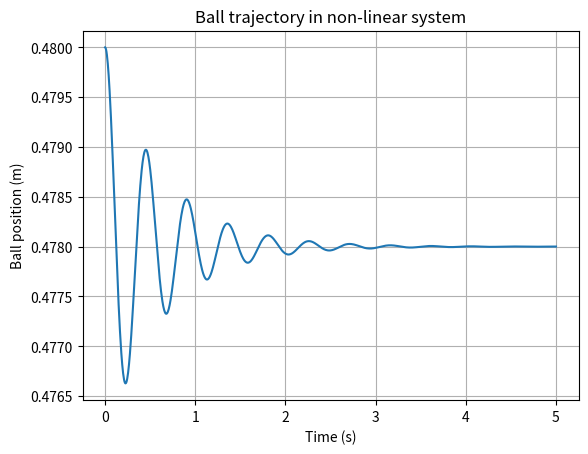

The matplotlib source for this figure:
import numpy as np
from scipy.integrate import solve_ivp
import matplotlib.pyplot as plt


# Given values
m = 0.425
g = 9.81
d = 0.42
delta = 0.65
r = 0.125
R = 53
L0 = 0.12
L1 = 0.025
alpha = 1.2
c = 6.815
k = 1880
b = 10.4
phi = 42.*np.pi/180

# Equilibrium points
x1e=0.478
Ie=(((-m*g*np.sin(phi)+k*(x1e-d))*((delta-x1e)**2)/c))**(1/2)
Ve=Ie*R


# Non-linear dynamic equations of the system
def ballmotion(_t, z):
    x1 = z[0]
    x2 = z[1]
    I = z[2]
    return [x2,
            (5/7*m)*((m*g*np.sin(phi))-k*(x1-d)-b*x2+((c*(I)**2)/((delta-x1)**2))),
            (Ve-I*R)/(L0+L1*np.exp(-alpha*(delta-x1)))]

# Initial value theorem
z_initial = [0.48, 0, Ie]
t_final = 5
num_points = 1000
sol = solve_ivp(ballmotion,
                [0, t_final],
                z_initial,
                t_eval=np.linspace(0, t_final, num_points))
times = sol.t
x_trajectory = sol.y[0]

# Plot the Trajectory of ball
plt.plot(times, x_trajectory.T)
plt.xlabel('Time (s)')
plt.ylabel('Ball position (m)')
plt.title('Ball trajectory in non-linear system')
plt.grid()
plt.show()
